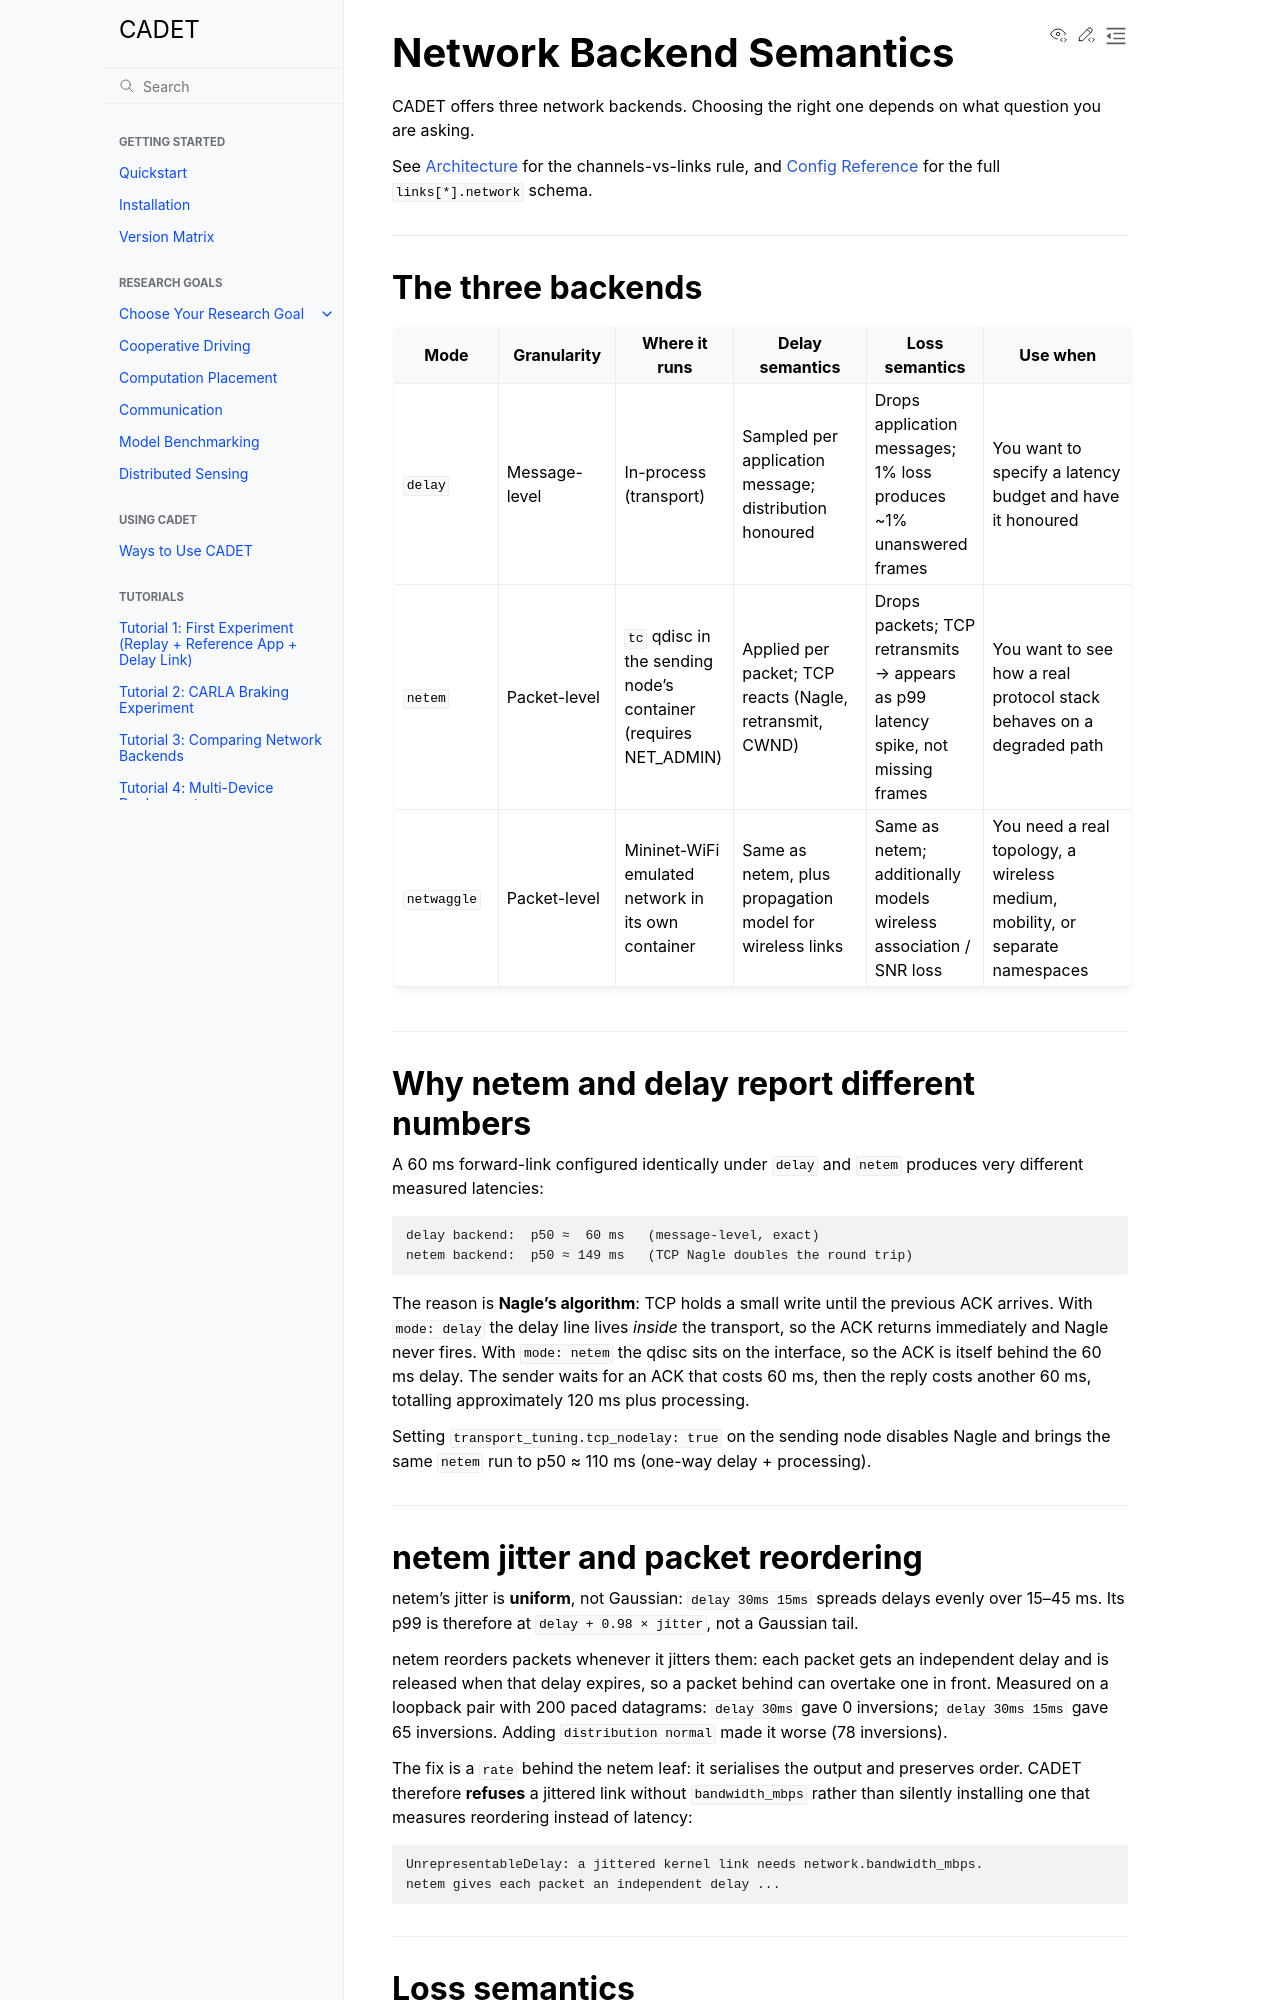

repository: nesl/cadet · page: explanation/network-backends.html · generator: sphinx

Network Backend Semantics
=========================

CADET offers three network backends. Choosing the right one depends on what
question you are asking.

See :doc:`architecture` for the channels-vs-links rule, and
:doc:`../config-reference` for the full ``links[*].network`` schema.

----

The three backends
------------------

.. list-table::
   :header-rows: 1
   :widths: 14 16 16 18 16 20

   * - Mode
     - Granularity
     - Where it runs
     - Delay semantics
     - Loss semantics
     - Use when
   * - ``delay``
     - Message-level
     - In-process (transport)
     - Sampled per application message; distribution honoured
     - Drops application messages; 1% loss produces ~1% unanswered frames
     - You want to specify a latency budget and have it honoured
   * - ``netem``
     - Packet-level
     - ``tc`` qdisc in the sending node's container (requires NET\_ADMIN)
     - Applied per packet; TCP reacts (Nagle, retransmit, CWND)
     - Drops packets; TCP retransmits → appears as p99 latency spike, not missing frames
     - You want to see how a real protocol stack behaves on a degraded path
   * - ``netwaggle``
     - Packet-level
     - Mininet-WiFi emulated network in its own container
     - Same as netem, plus propagation model for wireless links
     - Same as netem; additionally models wireless association / SNR loss
     - You need a real topology, a wireless medium, mobility, or separate namespaces

----

Why netem and delay report different numbers
--------------------------------------------

A 60 ms forward-link configured identically under ``delay`` and ``netem``
produces very different measured latencies:

.. code-block:: text

   delay backend:  p50 ≈  60 ms   (message-level, exact)
   netem backend:  p50 ≈ 149 ms   (TCP Nagle doubles the round trip)

The reason is **Nagle's algorithm**: TCP holds a small write until the previous
ACK arrives. With ``mode: delay`` the delay line lives *inside* the transport,
so the ACK returns immediately and Nagle never fires. With ``mode: netem`` the
qdisc sits on the interface, so the ACK is itself behind the 60 ms delay.
The sender waits for an ACK that costs 60 ms, then the reply costs another
60 ms, totalling approximately 120 ms plus processing.

Setting ``transport_tuning.tcp_nodelay: true`` on the sending node disables
Nagle and brings the same ``netem`` run to p50 ≈ 110 ms (one-way delay + processing).

----

netem jitter and packet reordering
------------------------------------

netem's jitter is **uniform**, not Gaussian: ``delay 30ms 15ms`` spreads delays
evenly over 15–45 ms. Its p99 is therefore at ``delay + 0.98 × jitter``, not a
Gaussian tail.

netem reorders packets whenever it jitters them: each packet
gets an independent delay and is released when that delay expires, so a packet
behind can overtake one in front. Measured on a loopback pair with 200 paced
datagrams: ``delay 30ms`` gave 0 inversions; ``delay 30ms 15ms`` gave 65
inversions. Adding ``distribution normal`` made it worse (78 inversions).

The fix is a ``rate`` behind the netem leaf: it serialises the output and
preserves order. CADET therefore **refuses** a jittered link without
``bandwidth_mbps`` rather than silently installing one that measures reordering
instead of latency:

.. code-block:: text

   UnrepresentableDelay: a jittered kernel link needs network.bandwidth_mbps.
   netem gives each packet an independent delay ...

----
